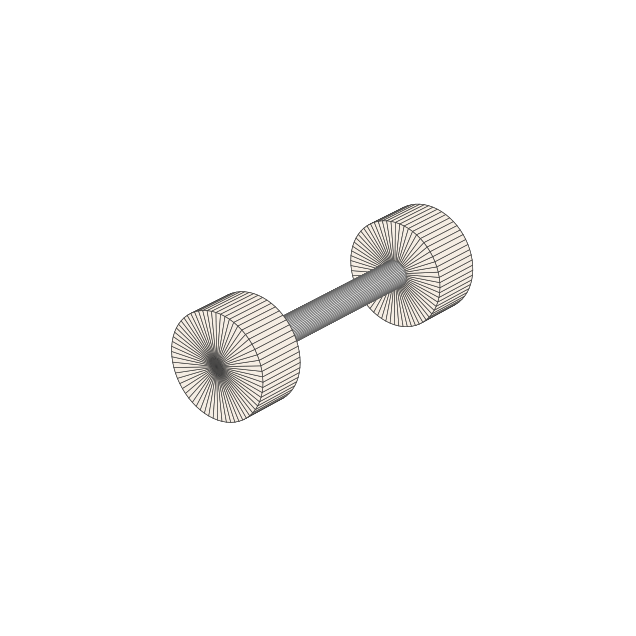

Generate this figure with matplotlib: (Note: this script raises an exception after producing the figure.)
"""
Vehicle-only clean line-art isometric — no axes, no text.
Academic technical-drawing style.
"""

import matplotlib
matplotlib.use('Agg')
import numpy as np
import matplotlib.pyplot as plt
from mpl_toolkits.mplot3d.art3d import Poly3DCollection

plt.rcParams.update({'figure.dpi': 200})

# ── Geometry ──────────────────────────────────────────────────
R   = 10.0    # disc radius
T   = 5.0     # disc half-thickness (y)
GAP = 40.0    # inner gap
AXL = 2.5     # axle radius

yL = -GAP/2 - T
yR = +GAP/2 + T
ay0 = yL + T
ay1 = yR - T

# ── Technical-drawing palette ─────────────────────────────────
WHITE     = '#FAFAFA'
LINE_DISC = '#3A3A3A'
LINE_AXLE = '#555555'
FILL_DISC = '#F5EDE3'
FILL_AXLE = '#EAEAEA'
HATCH     = '#D8D0C4'

# ── Cylinder helper ───────────────────────────────────────────
def cyl_faces_y(cx, cy, cz, r, hl, n=64):
    th = np.linspace(0, 2*np.pi, n, endpoint=False)
    xc = cx + r*np.cos(th); zc = cz + r*np.sin(th)
    y0, y1 = cy - hl, cy + hl
    faces = []
    for i in range(n):
        j = (i+1)%n
        faces.append([[xc[i],y0,zc[i]],[xc[j],y0,zc[j]],
                      [xc[j],y1,zc[j]],[xc[i],y1,zc[i]]])
    for yi in (y0, y1):
        for i in range(n):
            j = (i+1)%n
            faces.append([[xc[i],yi,zc[i]],[xc[j],yi,zc[j]],[cx,yi,cz]])
    return faces

def draw_cyl(ax, cx, cy, cz, r, hl, fc, ec, lw=0.4, n=64, za=1.0):
    f = cyl_faces_y(cx, cy, cz, r, hl, n)
    pc = Poly3DCollection(f, facecolor=fc, edgecolor=ec,
                          linewidths=lw, alpha=za, zsort='average')
    ax.add_collection3d(pc)

# ── Cross-hatch lines for disc faces ──────────────────────────
def hatch_disc_face(ax, cx, cy, cz, r, n_lines=7):
    """Subtle radial hatching on disc end faces."""
    for yi in [cy - T, cy + T]:
        for i in range(1, n_lines):
            frac = i / (n_lines + 1)
            rr = r * 0.25 + r * 0.7 * frac
            ring = []
            for a in np.linspace(0, 2*np.pi, 80):
                ring.append([cx + rr*np.cos(a), yi, cz + rr*np.sin(a)])
            xs, ys, zs = zip(*ring)
            ax.plot(xs, ys, zs, color=HATCH, lw=0.2, alpha=0.5)

# ── Figure ────────────────────────────────────────────────────
fig = plt.figure(figsize=(10, 8), facecolor='white')
ax = fig.add_subplot(111, projection='3d')

# Axle
draw_cyl(ax, 0, (ay0+ay1)/2, 0, AXL, (ay1-ay0)/2, FILL_AXLE, LINE_AXLE, lw=0.35)

# Left disc
draw_cyl(ax, 0, yL, 0, R, T, FILL_DISC, LINE_DISC, lw=0.45)
hatch_disc_face(ax, 0, yL, 0, R)

# Right disc
draw_cyl(ax, 0, yR, 0, R, T, FILL_DISC, LINE_DISC, lw=0.45)
hatch_disc_face(ax, 0, yR, 0, R)

# ── Hidden-line axle through disc (dashed) ────────────────────
ax.plot([0, 0], [yL - T, yR + T], [0, 0],
        color=LINE_AXLE, lw=0.5, ls=(0, (3, 2)), alpha=0.35, zorder=0)

# ── Clean view ────────────────────────────────────────────────
ax.view_init(elev=24, azim=-52)
m = 14
ax.set_xlim(-R-m, R+m)
ax.set_ylim(yL-T-m, yR+T+m)
ax.set_zlim(-R-m, R+m)

ax.set_xticks([]); ax.set_yticks([]); ax.set_zticks([])
ax.xaxis.pane.fill = False; ax.yaxis.pane.fill = False; ax.zaxis.pane.fill = False
ax.xaxis.pane.set_edgecolor('none')
ax.yaxis.pane.set_edgecolor('none')
ax.zaxis.pane.set_edgecolor('none')
ax.grid(False)
ax.set_axis_off()
ax.set_box_aspect([2*R+2*m, (yR+T+m)-(yL-T-m), 2*R+2*m])

# ── Save ──────────────────────────────────────────────────────
import os
p = '/Users/jiaoyixuan/Desktop/vs_code/磁力加速器/figures/vehicle_lineart_isometric.png'
os.makedirs(os.path.dirname(p), exist_ok=True)
fig.tight_layout(pad=0)
fig.savefig(p, dpi=300, bbox_inches='tight', facecolor='white', edgecolor='none')
fig.savefig(p.replace('.png', '.pdf'), format='pdf', bbox_inches='tight',
            facecolor='white', edgecolor='none')
print(f'✓ {p}')
print(f'✓ {p.replace(".png", ".pdf")}')
